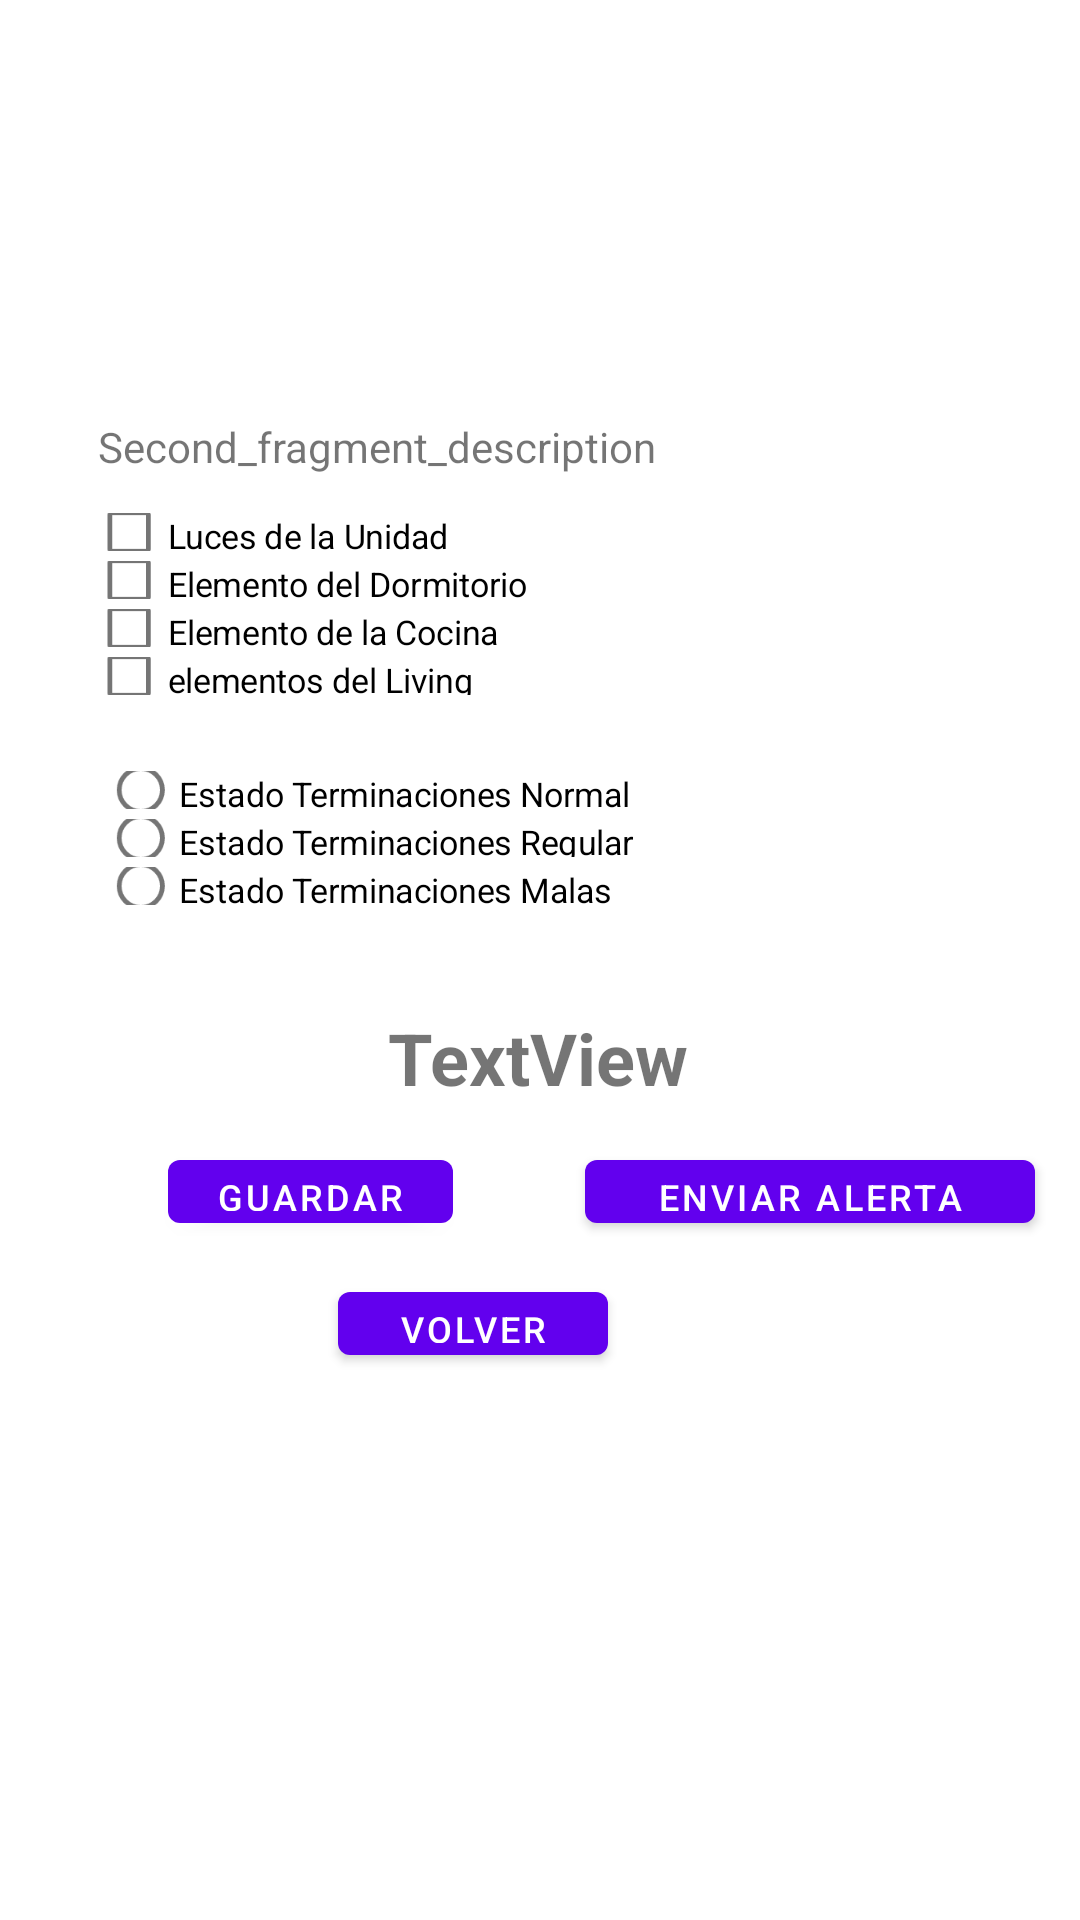

Layout XML and referenced resources for this Android screen:
<!-- AndroidManifest.xml: activity theme Theme.CheckApartment.NoActionBar -->
<!-- res/layout/fragment_second.xml -->
<?xml version="1.0" encoding="utf-8"?>
<androidx.constraintlayout.widget.ConstraintLayout xmlns:android="http://schemas.android.com/apk/res/android"
    xmlns:app="http://schemas.android.com/apk/res-auto"
    xmlns:tools="http://schemas.android.com/tools"
    android:layout_width="match_parent"
    android:layout_height="match_parent"
    tools:context="ui.SecondFragment">

    <ImageView
        android:id="@+id/imgGv"
        android:layout_width="0dp"
        android:layout_height="114dp"
        android:layout_marginTop="2dp"
        app:layout_constraintEnd_toEndOf="parent"
        app:layout_constraintStart_toStartOf="parent"
        app:layout_constraintTop_toTopOf="parent" />

    <TextView
        android:id="@+id/tv_nombre2"
        android:layout_width="307dp"
        android:layout_height="18dp"
        android:layout_marginStart="12dp"
        android:text="Second_fragment_description"
        app:layout_constraintBottom_toBottomOf="parent"
        app:layout_constraintEnd_toEndOf="parent"
        app:layout_constraintHorizontal_bias="0.5"
        app:layout_constraintStart_toStartOf="parent"
        app:layout_constraintTop_toBottomOf="@+id/imgGv"
        app:layout_constraintVertical_bias="0.046" />

    <RadioGroup
        android:id="@+id/radioGroup1"
        android:layout_width="0dp"
        android:layout_height="80dp"
        android:layout_marginStart="12dp"
        android:layout_marginTop="12dp"
        app:layout_constraintStart_toStartOf="parent"
        app:layout_constraintTop_toBottomOf="@+id/tv_nombre2">

        <CheckBox
            android:id="@+id/checkBox1"
            android:layout_width="match_parent"
            android:layout_height="16sp"
            android:text="Luces de la Unidad"
            android:textSize="14sp"
            android:scaleX="0.80"
            android:scaleY="0.80" />

        <CheckBox
            android:id="@+id/checkBox2"
            android:layout_width="match_parent"
            android:layout_height="16sp"
            android:text="Elemento del Dormitorio"
            android:textSize="14sp"
            android:scaleX="0.80"
            android:scaleY="0.80" />

        <CheckBox
            android:id="@+id/checkBox3"
            android:layout_width="match_parent"
            android:layout_height="16sp"
            android:text="Elemento de la Cocina"
            android:textSize="14sp"
            android:scaleX="0.80"
            android:scaleY="0.80" />

        <CheckBox
            android:id="@+id/checkBox4"
            android:layout_width="match_parent"
            android:layout_height="16sp"
            android:text="elementos del Living"
            android:textSize="14sp"
            android:scaleX="0.80"
            android:scaleY="0.80" />
    </RadioGroup>

    <RadioGroup
        android:id="@+id/radioGroup2"
        android:layout_width="0dp"
        android:layout_height="80dp"
        android:layout_marginStart="12dp"
        android:layout_marginTop="6dp"
        android:outlineProvider="bounds"
        app:layout_constraintStart_toStartOf="parent"
        app:layout_constraintTop_toBottomOf="@+id/radioGroup1">

        <RadioButton
            android:id="@+id/radioButton1"
            android:layout_width="match_parent"
            android:layout_height="16sp"
            android:scaleX="0.80"
            android:scaleY="0.80"
            android:text="Estado Terminaciones Normal"
            android:textSize="14sp"/>

        <RadioButton
            android:id="@+id/radioButton2"
            android:layout_width="match_parent"
            android:layout_height="16sp"
            android:scaleX="0.80"
            android:scaleY="0.80"
            android:text="Estado Terminaciones Regular"
            android:textSize="14sp" />

        <RadioButton
            android:id="@+id/radioButton3"
            android:layout_width="match_parent"
            android:layout_height="16sp"
            android:scaleX="0.80"
            android:scaleY="0.80"
            android:text="Estado Terminaciones Malas"
            android:textSize="14sp"/>
    </RadioGroup>

    <Button
        android:id="@+id/button_second"
        android:layout_width="90dp"
        android:layout_height="33dp"
        android:layout_marginTop="56dp"
        android:text="@string/previous"
        android:textSize="12sp"
        app:layout_constraintEnd_toEndOf="parent"
        app:layout_constraintHorizontal_bias="0.417"
        app:layout_constraintStart_toStartOf="parent"
        app:layout_constraintTop_toBottomOf="@+id/tvResultado" />

    <Button
        android:id="@+id/btenviar"
        android:layout_width="150dp"
        android:layout_height="33dp"
        android:layout_marginStart="44dp"
        android:layout_marginTop="12dp"
        android:text="Enviar Alerta"
        android:textSize="12sp"
        app:layout_constraintEnd_toEndOf="parent"
        app:layout_constraintHorizontal_bias="0.0"
        app:layout_constraintStart_toEndOf="@+id/btguardar"
        app:layout_constraintTop_toBottomOf="@+id/tvResultado"
        tools:ignore="MissingConstraints" />

    <Button
        android:id="@+id/btguardar"
        android:layout_width="wrap_content"
        android:layout_height="33dp"
        android:layout_marginStart="56dp"
        android:layout_marginTop="12dp"
        android:text="Guardar"
        android:textSize="12sp"
        app:layout_constraintStart_toStartOf="parent"
        app:layout_constraintTop_toBottomOf="@+id/tvResultado"
        tools:ignore="MissingConstraints" />

    <TextView
        android:id="@+id/tvResultado"
        android:layout_width="wrap_content"
        android:layout_height="wrap_content"
        android:layout_marginTop="1dp"
        android:text="TextView"
        android:textSize="24sp"
        android:textStyle="bold"
        app:layout_constraintEnd_toEndOf="parent"
        app:layout_constraintHorizontal_bias="0.498"
        app:layout_constraintStart_toStartOf="parent"
        app:layout_constraintTop_toBottomOf="@+id/radioGroup2" />

</androidx.constraintlayout.widget.ConstraintLayout>
<!-- resources referenced by this layout -->
<resources>
  <string name="previous">Volver</string>
  <style name="Theme.CheckApartment.NoActionBar">
          <item name="windowActionBar">false</item>
          <item name="windowNoTitle">true</item>
      </style>
</resources>
